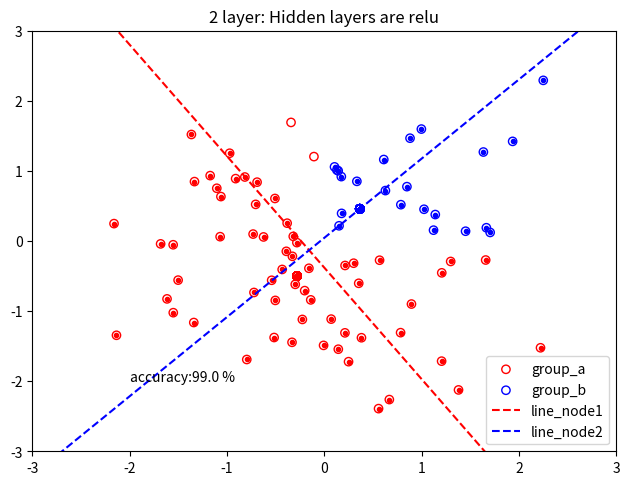

Generate this figure with matplotlib:
import numpy as np
import matplotlib.pyplot as plt

# Prepare data_set
data_a = np.random.randn(100, 2)
data_a[(data_a[:, 0] >= -0.1) & (data_a[:, 1] >= -0.1)] = - \
    0.5 * abs(np.random.rand(1, 2))

data_b = np.random.randn(100, 2)
data_b[(data_b[:, 0] <= 0.1) | (data_b[:, 1] <= 0.1)
       ] = 0.5 * abs(np.random.rand(1, 2))

label_a = np.ones((100, 1))
label_b = np.zeros((100, 1))

group_a = np.concatenate((data_a, label_a), axis=1)
group_b = np.concatenate((data_b, label_b), axis=1)

data_set = np.concatenate((group_a, group_b), axis=0)
features = data_set[:, 0:2]
labels = data_set[:, 2]

# Initialization Parameter
n_feature = 2
n_hidden = 2
n_output = 1
iteration = 1000
learn_rate = 0.01

W_hidden = np.random.randn(n_feature, n_hidden)
b_hidden = np.zeros(n_hidden)

W_out = np.random.randn(n_hidden, n_output)
b_out = np.zeros(n_output)

# Activate function


def activate_step(t):
    if t >= 0:
        y = 1
    else:
        y = 0

    return y


def activate_sigmoid(t):
    y = 1 / (1 + np.exp(-t))

    return y


def activate_relu(t):
    if t > 0:
        y = t
    else:
        y = 0
    return y

# ForwardPropagation


def forward_prop(X, W, b, opt='sigmoid'):
    net_out = np.zeros(len(X[:, 0]))
    activate_out = np.zeros(len(X[:, 0]))

    for i in range(len(X[:, 0])):
        net_out[i] = (np.matmul(X[i, :], W) + b)

        if (opt == 'sigmoid'):
            activate_out[i] = activate_sigmoid(net_out[i])
        elif (opt == 'relu'):
            activate_out[i] = activate_relu(net_out[i])

    return activate_out

# BackwardPropagation


def backward_prop(cache, X, Y, W, b, learn_rate=0.01, operate=False, operate_method='sigmoid'):
    # works as sigmoid

    net_out = np.zeros(len(Y))
    activate_out = np.zeros(len(Y))

    if operate == False:
        for i in range(len(Y)):
            net_out[i] = (np.matmul(X[i, :], W) + b)
            activate_out[i] = activate_sigmoid(net_out[i])

            W[0] = W[0] + learn_rate*(Y[i]-activate_out[i]) * \
                (1-activate_out[i])*activate_out[i]*X[i, 0]
            W[1] = W[1] + learn_rate*(Y[i]-activate_out[i]) * \
                (1-activate_out[i])*activate_out[i]*X[i, 1]
            b = b + learn_rate * (Y[i] - activate_out[i]) * \
                (1 - activate_out[i]) * activate_out[i] * 1

    else:
        for i in range(len(Y)):
            if operate_method == 'relu':
                net_out[i] = (np.matmul(X[i, :], W) + b)
                activate_out[i] = activate_relu(net_out[i])

                if net_out[i] > 0:
                    W[0] = W[0] + learn_rate * \
                        (-cache[i]) * 1 * X[i, 0]
                    W[1] = W[1] + learn_rate * \
                        (-cache[i]) * 1 * X[i, 1]
                    b = b + learn_rate * (-cache[i]) * 1
                else:
                    W[0] = W[0]
                    W[1] = W[1]
                    b = b
            else:
                net_out[i] = (np.matmul(X[i, :], W) + b)
                activate_out[i] = activate_sigmoid(net_out[i])

                W[0] = W[0] + learn_rate * \
                    (-cache[i]) * (activate_out[i]) * \
                    (1 - activate_out[i]) * X[i, 0]
                W[1] = W[1] + learn_rate * \
                    (-cache[i]) * (activate_out[i]) * \
                    (1 - activate_out[i]) * X[i, 1]
                b = b + learn_rate * \
                    (-cache[i]) * (activate_out[i]) * (1 - activate_out[i])

    return W, b


cache_node1 = np.zeros(len(labels))
cache_node2 = np.zeros(len(labels))
cache_empty = np.zeros(len(labels))

# Run the whole batch (one shot)
for i in range(iteration):
    hidden_node1_activate_out = forward_prop(
        features, (W_hidden[0][0], W_hidden[1][0]), b_hidden[0], opt='relu')
    hidden_node2_activate_out = forward_prop(
        features, (W_hidden[0][1], W_hidden[1][1]), b_hidden[1], opt='relu')

    hidden_activate_out = np.array(
        [hidden_node1_activate_out, hidden_node2_activate_out]).T

    output_activate_out = forward_prop(
        hidden_activate_out, W_out, b_out, opt='sigmoid')

    W_out, b_out = backward_prop(cache_empty,
                                 hidden_activate_out, labels, W_out, b_out, 0.01)

    for i in range(len(labels)):
        cache_node1[i] = -(labels[i] - output_activate_out[i]) * \
            output_activate_out[i] * (1 - output_activate_out[i]) * W_out[0]
        cache_node2[i] = -(labels[i] - output_activate_out[i]) * \
            output_activate_out[i] * (1 - output_activate_out[i]) * W_out[1]

    [W_hidden[0][0], W_hidden[1][0]], b_hidden[0] = backward_prop(cache_node1,
                                                                  features, labels, [W_hidden[0][0], W_hidden[1][0]], b_hidden[0], 0.01, True, 'relu')
    [W_hidden[0][1], W_hidden[1][1]], b_hidden[1] = backward_prop(cache_node2,
                                                                  features, labels, [W_hidden[0][1], W_hidden[1][1]], b_hidden[1], 0.01,  True, 'relu')


# Visualization
line_x = np.linspace(-3, 3, 100)
line_y1 = -W_hidden[0][0] / W_hidden[1][0] * \
    line_x - b_hidden[0] / W_hidden[1][0]
line_y2 = -W_hidden[0][1] / W_hidden[1][1] * \
    line_x - b_hidden[1] / W_hidden[1][1]
accuracy = 0
for i in range(len(labels)):
    if i < 100:
        if output_activate_out[i] > 0.7:
            plt.plot(features[i, 0], features[i, 1], '.r')
            accuracy += 1
    else:
        if output_activate_out[i] < 0.3:
            plt.plot(features[i, 0], features[i, 1], '.b')
            accuracy += 1

plt.scatter(group_a[:, 0], group_a[:, 1], color='red',
            facecolors='none', label='group_a')
plt.scatter(group_b[:, 0], group_b[:, 1], color='blue',
            facecolors='none', label='group_b')

plt.plot(line_x, line_y1, '--r', label='line_node1')
plt.plot(line_x, line_y2, '--b', label='line_node2')

plt.tight_layout()
plt.xlim((-3, 3))
plt.ylim((-3, 3))
plt.legend()
plt.tight_layout()
plt.text(-2, -2, 'accuracy:' + str(accuracy/200*100) + ' %')
plt.title('2 layer: Hidden layers are relu')
print('Accuracy: ', accuracy/200 * 100, '%')
plt.show()
